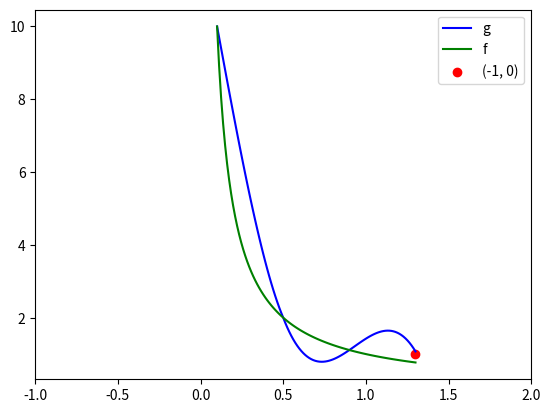

Source code (Python):
import matplotlib.pyplot as plt

import numpy as np

def f(x):
    return 1/x

# a)
X_star = 0.8
X = [0.1, 0.5, 0.9, 1.3]

h = 0.4


n = int((X[-1]-X[0])/h) + 2

ef = [f(X[i]) for i in range(n)]



def F(i):
    return (ef[i-1] - 2*ef[i] + ef[i+1])/h**2

def Alfa(i):
    if i == 0: return -1/4
    else: return (-1)/(Alfa(i-1)+4)

def Beta(i):
    return (18*F(i) - 2)/(3*Alfa(i-1) + 12)

m = [0.] * (n)

for j in range(n-2):
    i = n-2-j
    m[i] = Alfa(i)*m[i+1] + Beta(i)


def g(i, x):
    I_1 = m[i-1]*(X[i] - x)**3/(6*h)
    I_2 = m[i]*(x - X[i-1])**3/(6*h)
    I_3 = (ef[i-1] - m[i-1]*h**2/6)*(X[i]-x)/h
    I_4 = (ef[i] - m[i]*h**2/6)*(x-X[i-1])/h

    return I_1 + I_2 + I_3 + I_4

def G(x):
    if x < 0.5: return g(1, x)
    else: return g(2, x)

t = np.linspace(X[0], X[-1], 100)

l = [t[i] for i in range(len(t))]
Ge = [G(l[i]) for i in range(len(t))]

print (ef)

plt.plot(t, Ge, color = 'blue', label = 'g')
plt.plot(t, f(t), color = 'green', label = 'f')
plt.scatter(1.3, 1, color = 'r', label = '(-1, 0)')
plt.xlim(-1, 2)
plt.legend()
plt.show()

ab = max(abs(g(2, t) - f(t)))
print(ab)